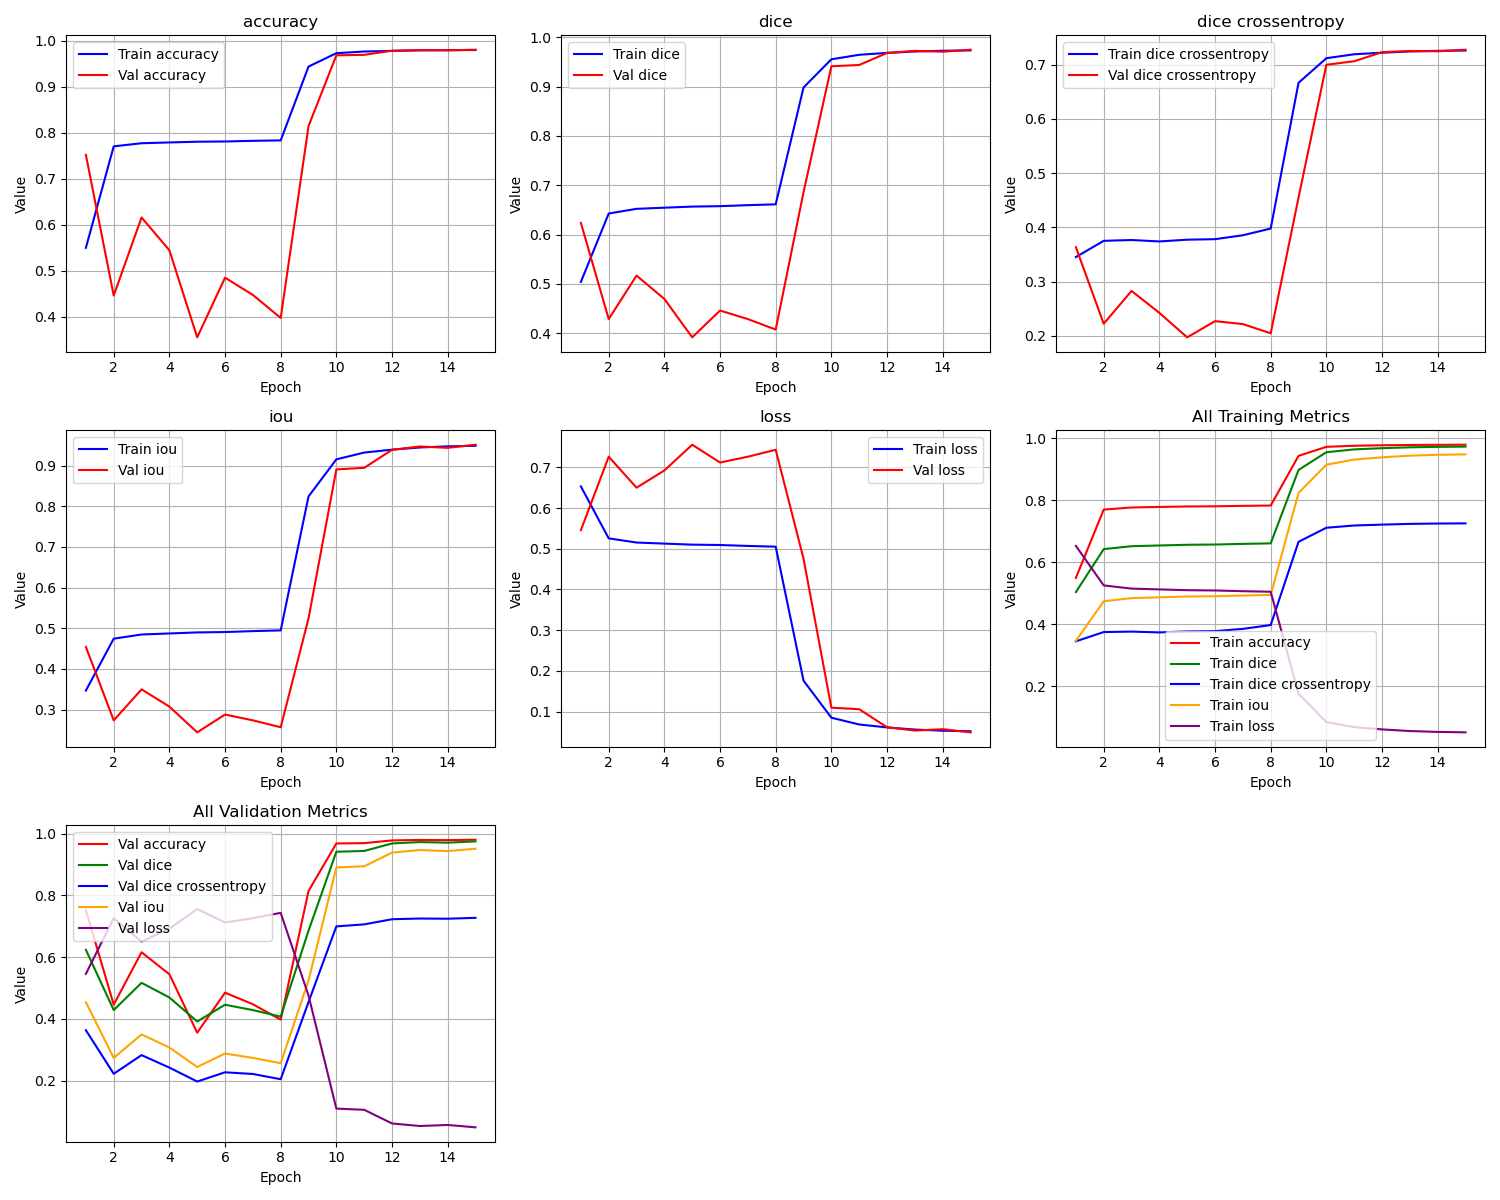

Data behind this chart, as committed beside it:
epoch, train_loss, train_iou, train_dice, train_dice crossentropy, train_accuracy, val_loss, val_iou, val_dice, val_dice crossentropy, val_accuracy
1, 0.6533, 0.3467, 0.5041, 0.3452, 0.5499, 0.5458, 0.4542, 0.6237, 0.3634, 0.7518
2, 0.5256, 0.4744, 0.6428, 0.3751, 0.7704, 0.7264, 0.2736, 0.4286, 0.2222, 0.4462
3, 0.5153, 0.4846, 0.6522, 0.3766, 0.7772, 0.6502, 0.3498, 0.5169, 0.2828, 0.6159
4, 0.5128, 0.4872, 0.6545, 0.374, 0.7789, 0.6926, 0.3074, 0.4694, 0.2422, 0.5446
5, 0.5102, 0.4898, 0.6568, 0.3772, 0.7805, 0.7559, 0.2441, 0.3916, 0.1972, 0.3553
6, 0.5093, 0.4907, 0.6576, 0.3782, 0.781, 0.7121, 0.2879, 0.4459, 0.227, 0.485
7, 0.507, 0.493, 0.6597, 0.3854, 0.7824, 0.7264, 0.2736, 0.4286, 0.2216, 0.4475
8, 0.5052, 0.4948, 0.6614, 0.3977, 0.7834, 0.7434, 0.2566, 0.4074, 0.2046, 0.3974
9, 0.1759, 0.8241, 0.8983, 0.6664, 0.9438, 0.4756, 0.5244, 0.6859, 0.4548, 0.8144
10, 0.08476, 0.9152, 0.9555, 0.7118, 0.9729, 0.1094, 0.8906, 0.9414, 0.6997, 0.9682
11, 0.06809, 0.9319, 0.9647, 0.719, 0.9765, 0.1056, 0.8944, 0.944, 0.7062, 0.9693
12, 0.0609, 0.9391, 0.9686, 0.7219, 0.9779, 0.06135, 0.9387, 0.9683, 0.7229, 0.9782
13, 0.05559, 0.9444, 0.9714, 0.7242, 0.979, 0.05308, 0.9469, 0.9727, 0.7251, 0.9797
14, 0.05278, 0.9472, 0.9729, 0.7253, 0.9795, 0.05649, 0.9435, 0.9709, 0.7245, 0.979
15, 0.0514, 0.9486, 0.9736, 0.7259, 0.9798, 0.04878, 0.9512, 0.975, 0.7274, 0.9804
